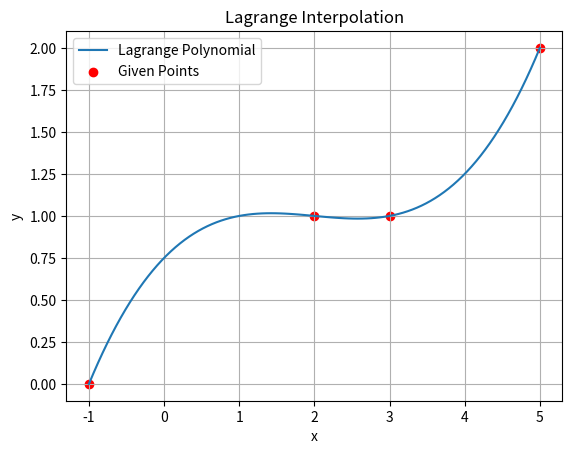

This figure's Python source:
import numpy as np
import matplotlib.pyplot as plt
# Lagrange interpolation
def lagrange(x, X, Y):
    result = 0

    for i in range(len(X)):
        term = Y[i]

        for j in range(len(X)):
            if i != j:
                term = term * (x - X[j]) / (X[i] - X[j])

        result += term

    return result
# Given points
X = [-1, 2, 3, 5]
Y = [0, 1, 1, 2]
# Interpolation at x = 4
x = 4
y = lagrange(x, X, Y)
print("Interpolated value at x =", x)
print("y =", y)
# Plot
x_values = np.linspace(-1, 5, 100)
y_values = [lagrange(x, X, Y) for x in x_values]
plt.plot(x_values, y_values, label="Lagrange Polynomial")
plt.scatter(X, Y, color="red", label="Given Points")
plt.xlabel("x")
plt.ylabel("y")
plt.title("Lagrange Interpolation")
plt.grid()
plt.legend()
plt.show()
